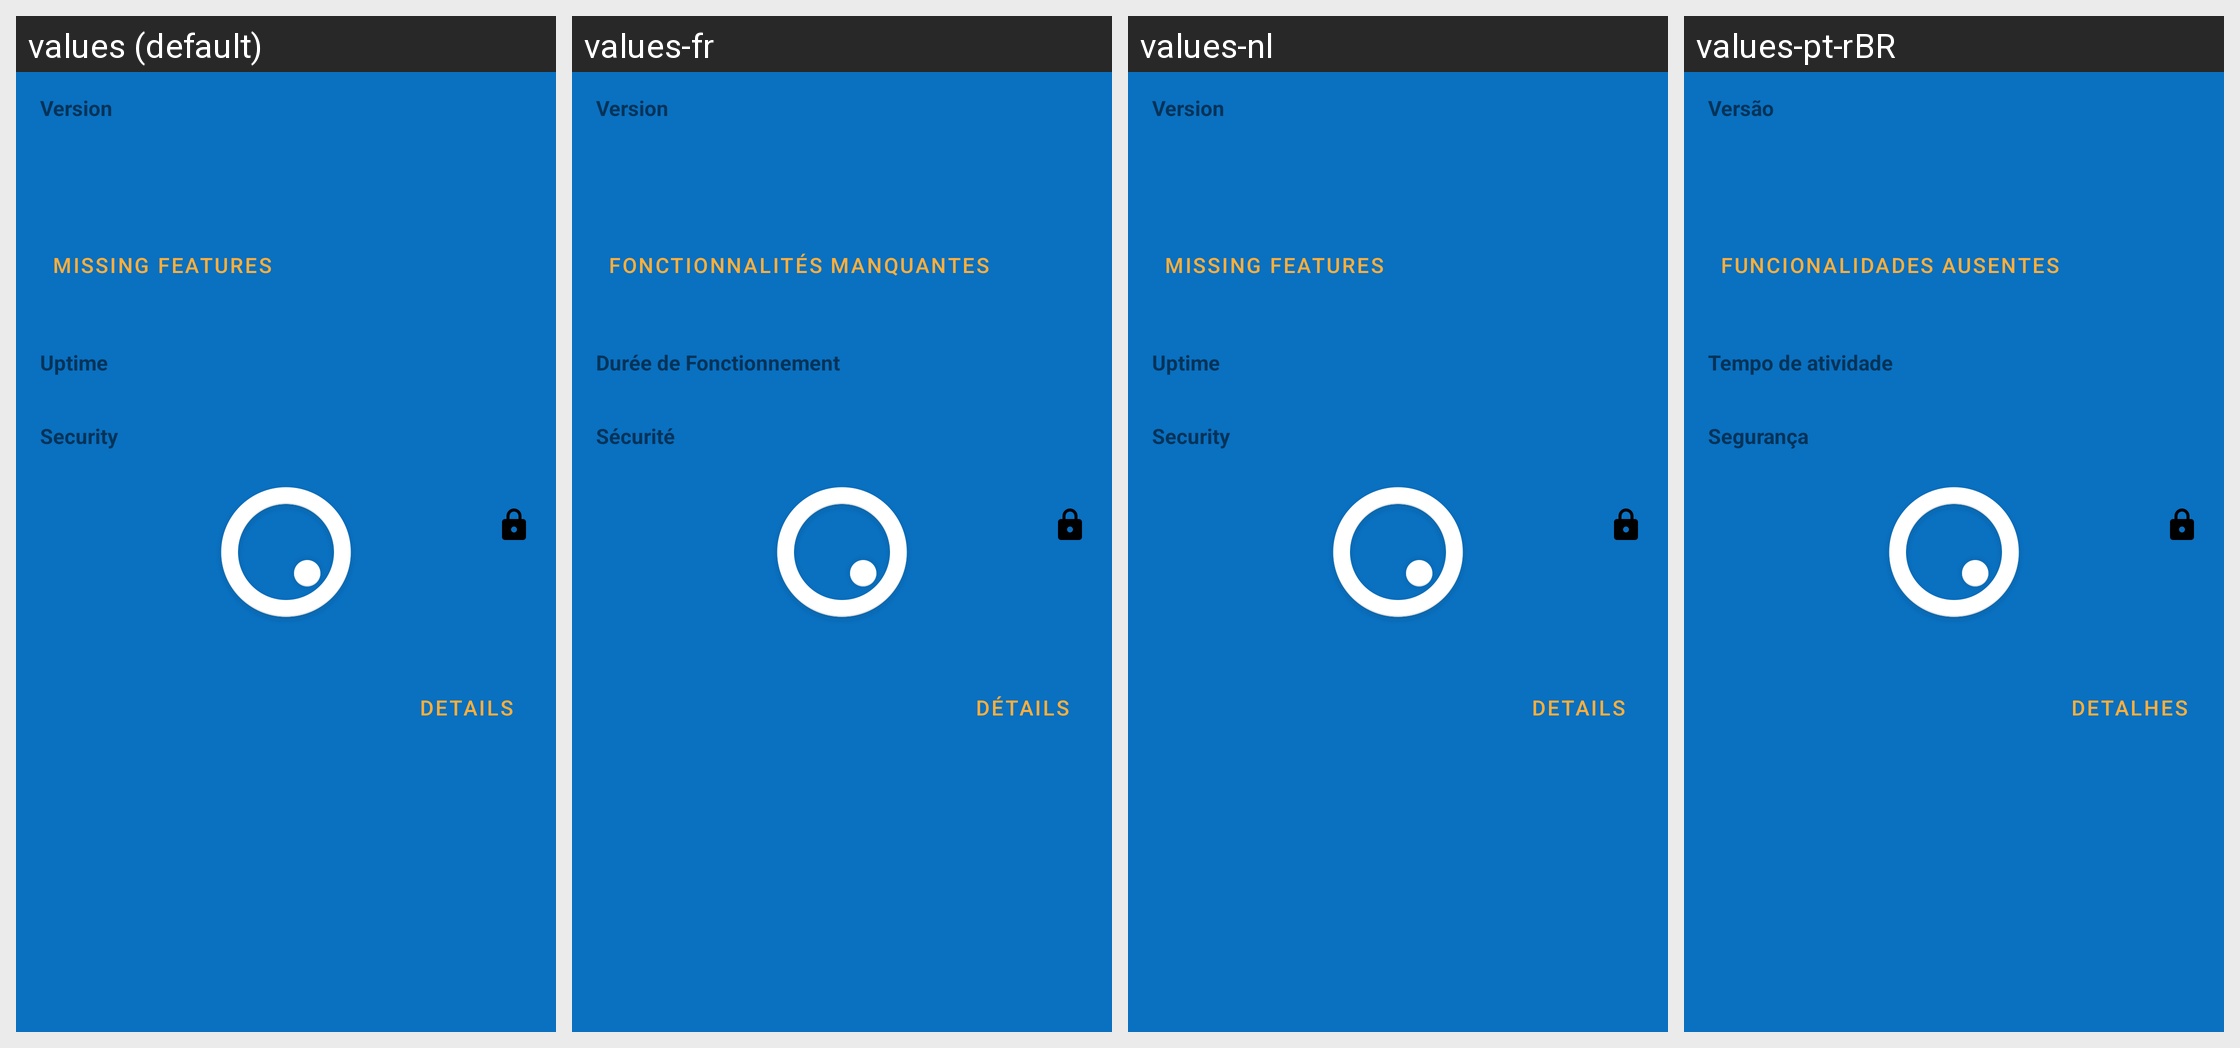

For this localized Android screen grid, give each drawn string resource with its value in every locale shown.
Android screen res/layout/info_core.xml rendered under 4 locales, left to right: values (default), values-fr, values-nl, values-pt-rBR. Device: Nexus 5 (rendered at 1080×1920; each locale shown at half size, 540×960, under a caption strip naming it); theme Theme.SplashTheme.
Other locales in the repository, not shown: values-de, values-en-rGB, values-fr-rCA, values-it, values-lt, values-pt, values-sr.
Strings drawn on this screen, with the default value and each locale's value (text and hints the layout hard-codes, and strings that could not be matched under every locale, appear in the picture but are not listed):

label_core_version
  values: Version
  values-fr: Version  [not translated; the default value is used]
  values-nl: Version  [not translated; the default value is used]
  values-pt-rBR: Versão  [from values-pt]

label_info
  values: Details
  values-fr: Détails
  values-nl: Details
  values-pt-rBR: Detalhes  [from values-pt]
